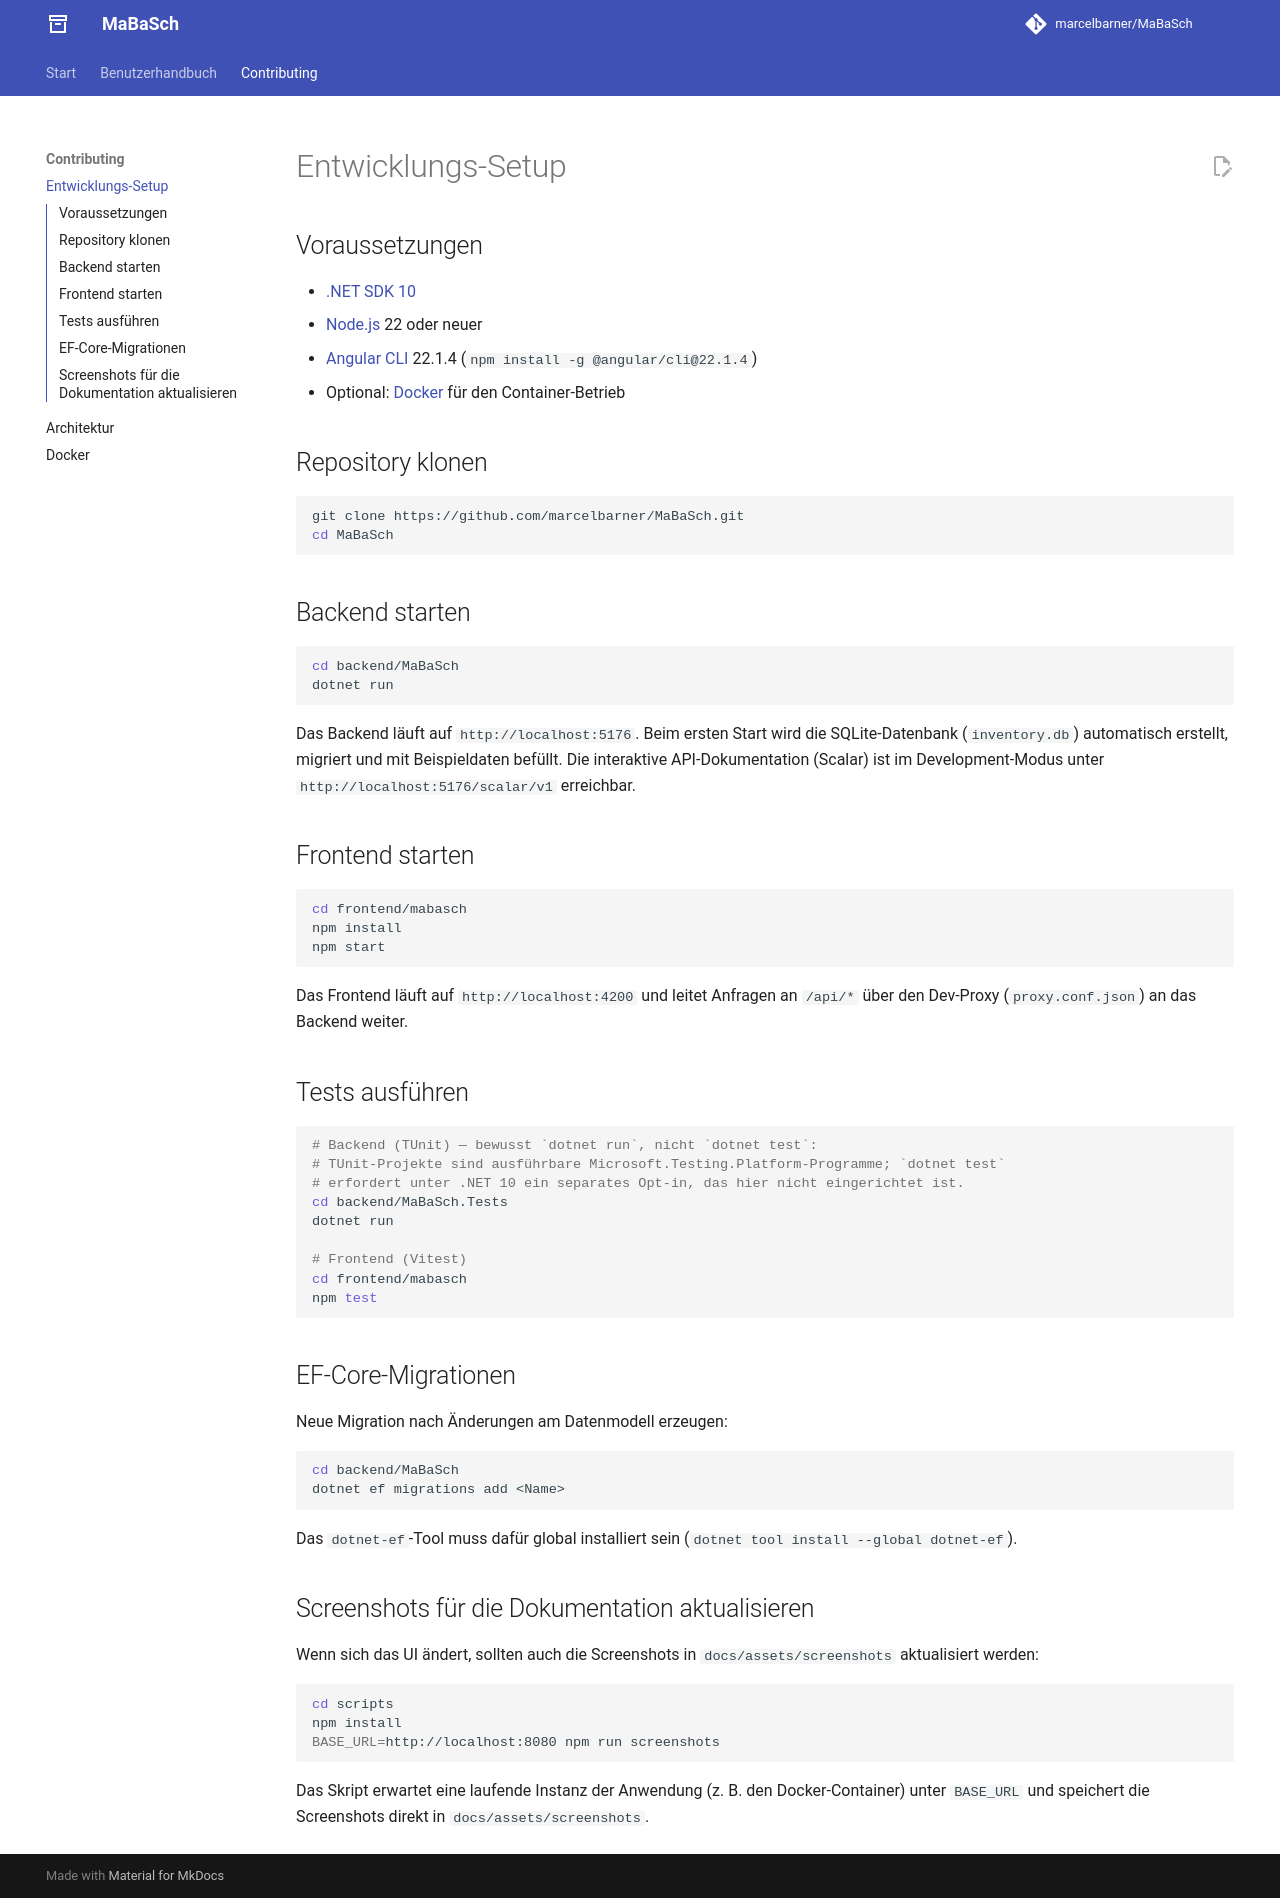

repository: marcelbarner/MaBaSch · page: contributing/development-setup/index.html · generator: mkdocs

# Entwicklungs-Setup

## Voraussetzungen

- [.NET SDK 10](https://dotnet.microsoft.com/download)
- [Node.js](https://nodejs.org/) 22 oder neuer
- [Angular CLI](https://angular.dev/tools/cli) 22.1.4 (`npm install -g @angular/cli@22.1.4`)
- Optional: [Docker](https://www.docker.com/) für den Container-Betrieb

## Repository klonen

```bash
git clone https://github.com/marcelbarner/MaBaSch.git
cd MaBaSch
```

## Backend starten

```bash
cd backend/MaBaSch
dotnet run
```

Das Backend läuft auf `http://localhost:5176`. Beim ersten Start wird die SQLite-Datenbank
(`inventory.db`) automatisch erstellt, migriert und mit Beispieldaten befüllt. Die
interaktive API-Dokumentation (Scalar) ist im Development-Modus unter
`http://localhost:5176/scalar/v1` erreichbar.

## Frontend starten

```bash
cd frontend/mabasch
npm install
npm start
```

Das Frontend läuft auf `http://localhost:4200` und leitet Anfragen an `/api/*` über den
Dev-Proxy (`proxy.conf.json`) an das Backend weiter.

## Tests ausführen

```bash
# Backend (TUnit) — bewusst `dotnet run`, nicht `dotnet test`:
# TUnit-Projekte sind ausführbare Microsoft.Testing.Platform-Programme; `dotnet test`
# erfordert unter .NET 10 ein separates Opt-in, das hier nicht eingerichtet ist.
cd backend/MaBaSch.Tests
dotnet run

# Frontend (Vitest)
cd frontend/mabasch
npm test
```

## EF-Core-Migrationen

Neue Migration nach Änderungen am Datenmodell erzeugen:

```bash
cd backend/MaBaSch
dotnet ef migrations add <Name>
```

Das `dotnet-ef`-Tool muss dafür global installiert sein (`dotnet tool install --global dotnet-ef`).

## Screenshots für die Dokumentation aktualisieren

Wenn sich das UI ändert, sollten auch die Screenshots in `docs/assets/screenshots`
aktualisiert werden:

```bash
cd scripts
npm install
BASE_URL=http://localhost:8080 npm run screenshots
```

Das Skript erwartet eine laufende Instanz der Anwendung (z. B. den Docker-Container) unter
`BASE_URL` und speichert die Screenshots direkt in `docs/assets/screenshots`.
